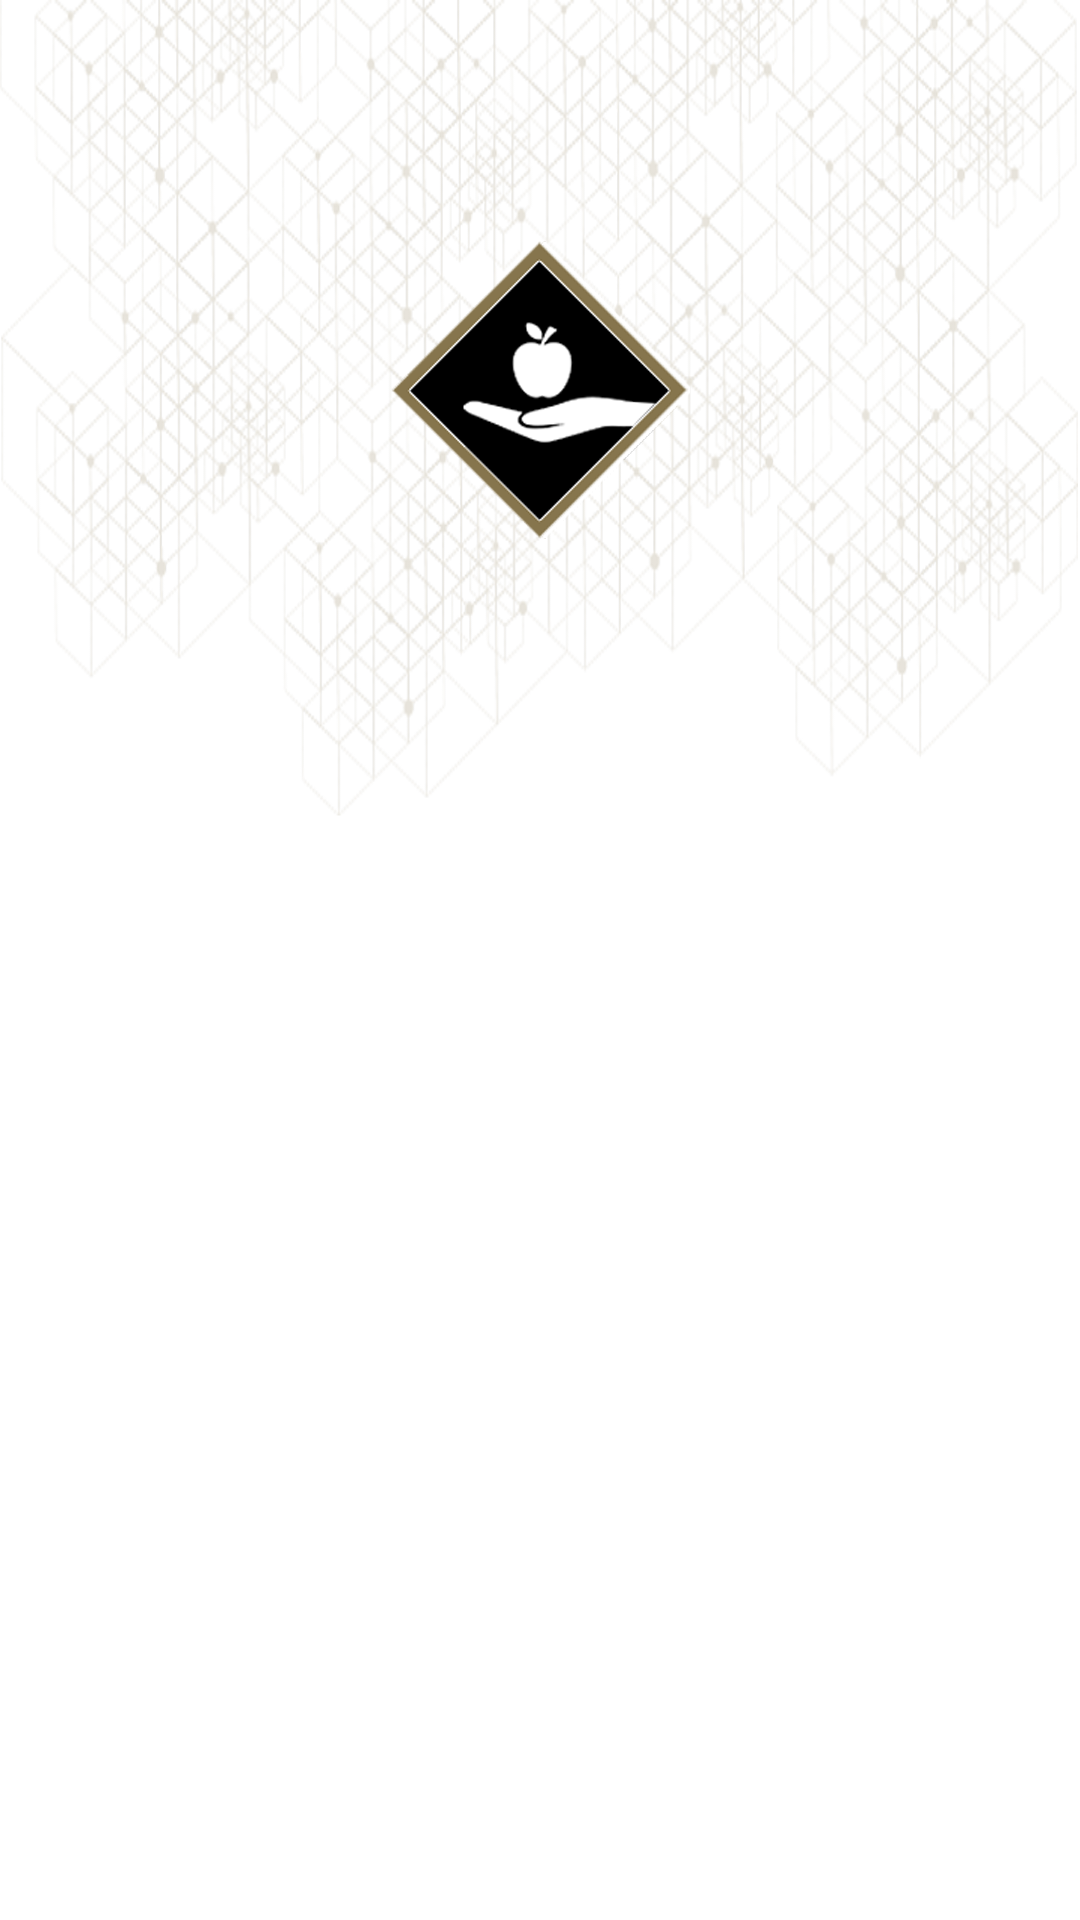

Write the Android layout XML for this screen, with the resource values it uses.
<!-- AndroidManifest.xml: application theme AppTheme -->
<!-- res/layout/fragment_faq.xml -->
<RelativeLayout
    xmlns:android="http://schemas.android.com/apk/res/android"
    xmlns:app="http://schemas.android.com/apk/res-auto"
    xmlns:tools="http://schemas.android.com/tools"
    android:layout_width="match_parent"
    android:layout_height="match_parent">

    <LinearLayout xmlns:android="http://schemas.android.com/apk/res/android"
        xmlns:app="http://schemas.android.com/apk/res-auto"
        xmlns:tools="http://schemas.android.com/tools"
        android:layout_width="match_parent"
        android:layout_height="match_parent"
        android:background="@drawable/diet_bg3x"
        android:orientation="vertical"
        tools:context="com.example.hp.ceaserplus.Fragments.FAQFragment">

        

        <LinearLayout
            android:layout_width="match_parent"
            android:layout_height="130dp"
            android:background="@drawable/faq_headr"
            android:orientation="horizontal"></LinearLayout>


        <LinearLayout
            android:layout_width="match_parent"
            android:layout_height="match_parent"
            android:layout_marginTop="50dp"
            android:orientation="horizontal">

            <ListView
                android:id="@+id/faqLV"
                android:layout_width="match_parent"
                android:layout_height="match_parent" />
        </LinearLayout>
    </LinearLayout>

    <LinearLayout
        android:layout_width="match_parent"
        android:layout_height="wrap_content"
        android:layout_marginTop="80dp"
        android:gravity="center_horizontal">

        <ImageView

            android:id="@+id/imageView9"
            android:layout_width="100dp"
            android:layout_height="100dp"
            app:srcCompat="@drawable/apple3x" />
    </LinearLayout>
    </RelativeLayout>
<!-- resources referenced by this layout -->
<resources>
  <!-- drawable apple3x: png bitmap (drawable, 25940 bytes) -->
  <!-- drawable diet_bg3x: png bitmap (drawable, 338936 bytes) -->
  <style name="AppTheme" parent="Theme.AppCompat.Light.NoActionBar">
          
          <item name="colorPrimary">@color/colorPrimary</item>
          <item name="colorPrimaryDark">@color/colorPrimaryDark</item>
          <item name="colorAccent">@color/colorAccent</item>
  
          <item name="android:scrollbarThumbVertical">@drawable/scroll_bar2x</item>
          <item name="android:fastScrollThumbDrawable">@drawable/scroll_bar2x</item>
          <item name="android:fastScrollTrackDrawable">@drawable/scroll_bar2x</item>
      </style>
  <color name="colorPrimary">#3F51B5</color>
  <color name="colorPrimaryDark">#FFEBCD</color>
  <color name="colorAccent">#FF4081</color>
  <!-- drawable scroll_bar2x: png bitmap (drawable, 1074 bytes) -->
</resources>
